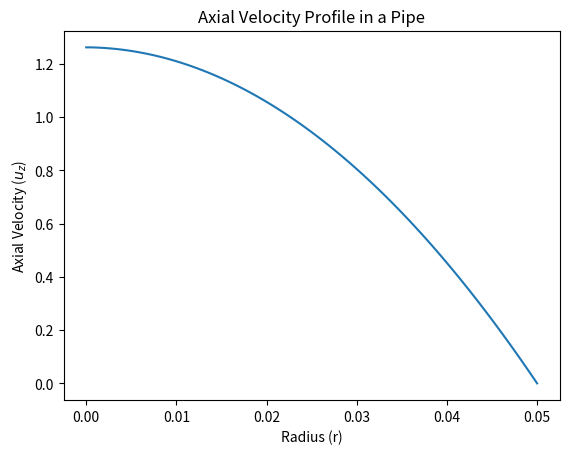

Source code (Python):
import numpy as np
import matplotlib.pyplot as plt

# Given parameters
D = 0.1  # Pipe Diameter
dz_dp = -100  # Constant pressure gradient
N = 100  # Number of grid points

ap = 0.08  # Temperature expansion coefficient
bt = 5  # Reference temperature coefficient
t0 = 273  # Reference temperature
mu0 = 0.05  # Base viscosity

# Generate radial values
r_values = np.linspace(0, D/2, N)
delta_r = r_values[1] - r_values[0]

# Initialize matrices for the linear system of equations
A = np.zeros((N, N))
b = np.zeros(N)

# Boundary conditions at the center and outer radius of the pipe
A[0, 0] = 1
A[0, 1] = -1
b[0] = 0

A[N-1, N-1] = 1
b[N-1] = 0

# Populate the matrices for the finite difference method
for i in range(1, N-1):
    t = t0 + (bt * (r_values[i]**2))
    mu = mu0 * (1 + (ap * (t - t0)))

    A[i, i] = (-(2 / delta_r**2) + 1 / (r_values[i] * delta_r))
    A[i, i-1] = 1 / delta_r**2 - 1 / (r_values[i] * delta_r)
    A[i, i+1] = (1 / delta_r**2)
    b[i] = dz_dp / mu

# Solve the system of linear equations
u_z_values = np.linalg.solve(A, b)

# Plot the axial velocity profile in the pipe
plt.plot(r_values, u_z_values)
plt.xlabel('Radius (r)')
plt.ylabel('Axial Velocity ($u_z$)')
plt.title('Axial Velocity Profile in a Pipe')
plt.show()

"""
Comments:
1. **Parameter Initialization:** Define parameters such as pipe diameter (`D`), pressure gradient (`dz_dp`), number of grid points (`N`), and coefficients for temperature and viscosity.

2. **Grid Generation:** Create an array of radial values (`r_values`) representing the cross-section of the pipe.

3. **Matrix Initialization:** Set up matrices `A` and `b` to represent the system of linear equations for the finite difference method.

4. **Boundary Conditions:** Implement boundary conditions at the center and outer radius of the pipe.

5. **Finite Difference Method:** Populate the matrices based on the finite difference method, taking into account temperature-dependent viscosity.

6. **Solution:** Solve the system of linear equations using NumPy's `linalg.solve` function.

7. **Plotting:** Plot the axial velocity profile as a function of radial distance.

This code models the flow in a pipe with temperature-dependent viscosity, providing insights into how the axial velocity varies across the pipe's cross-section.
"""